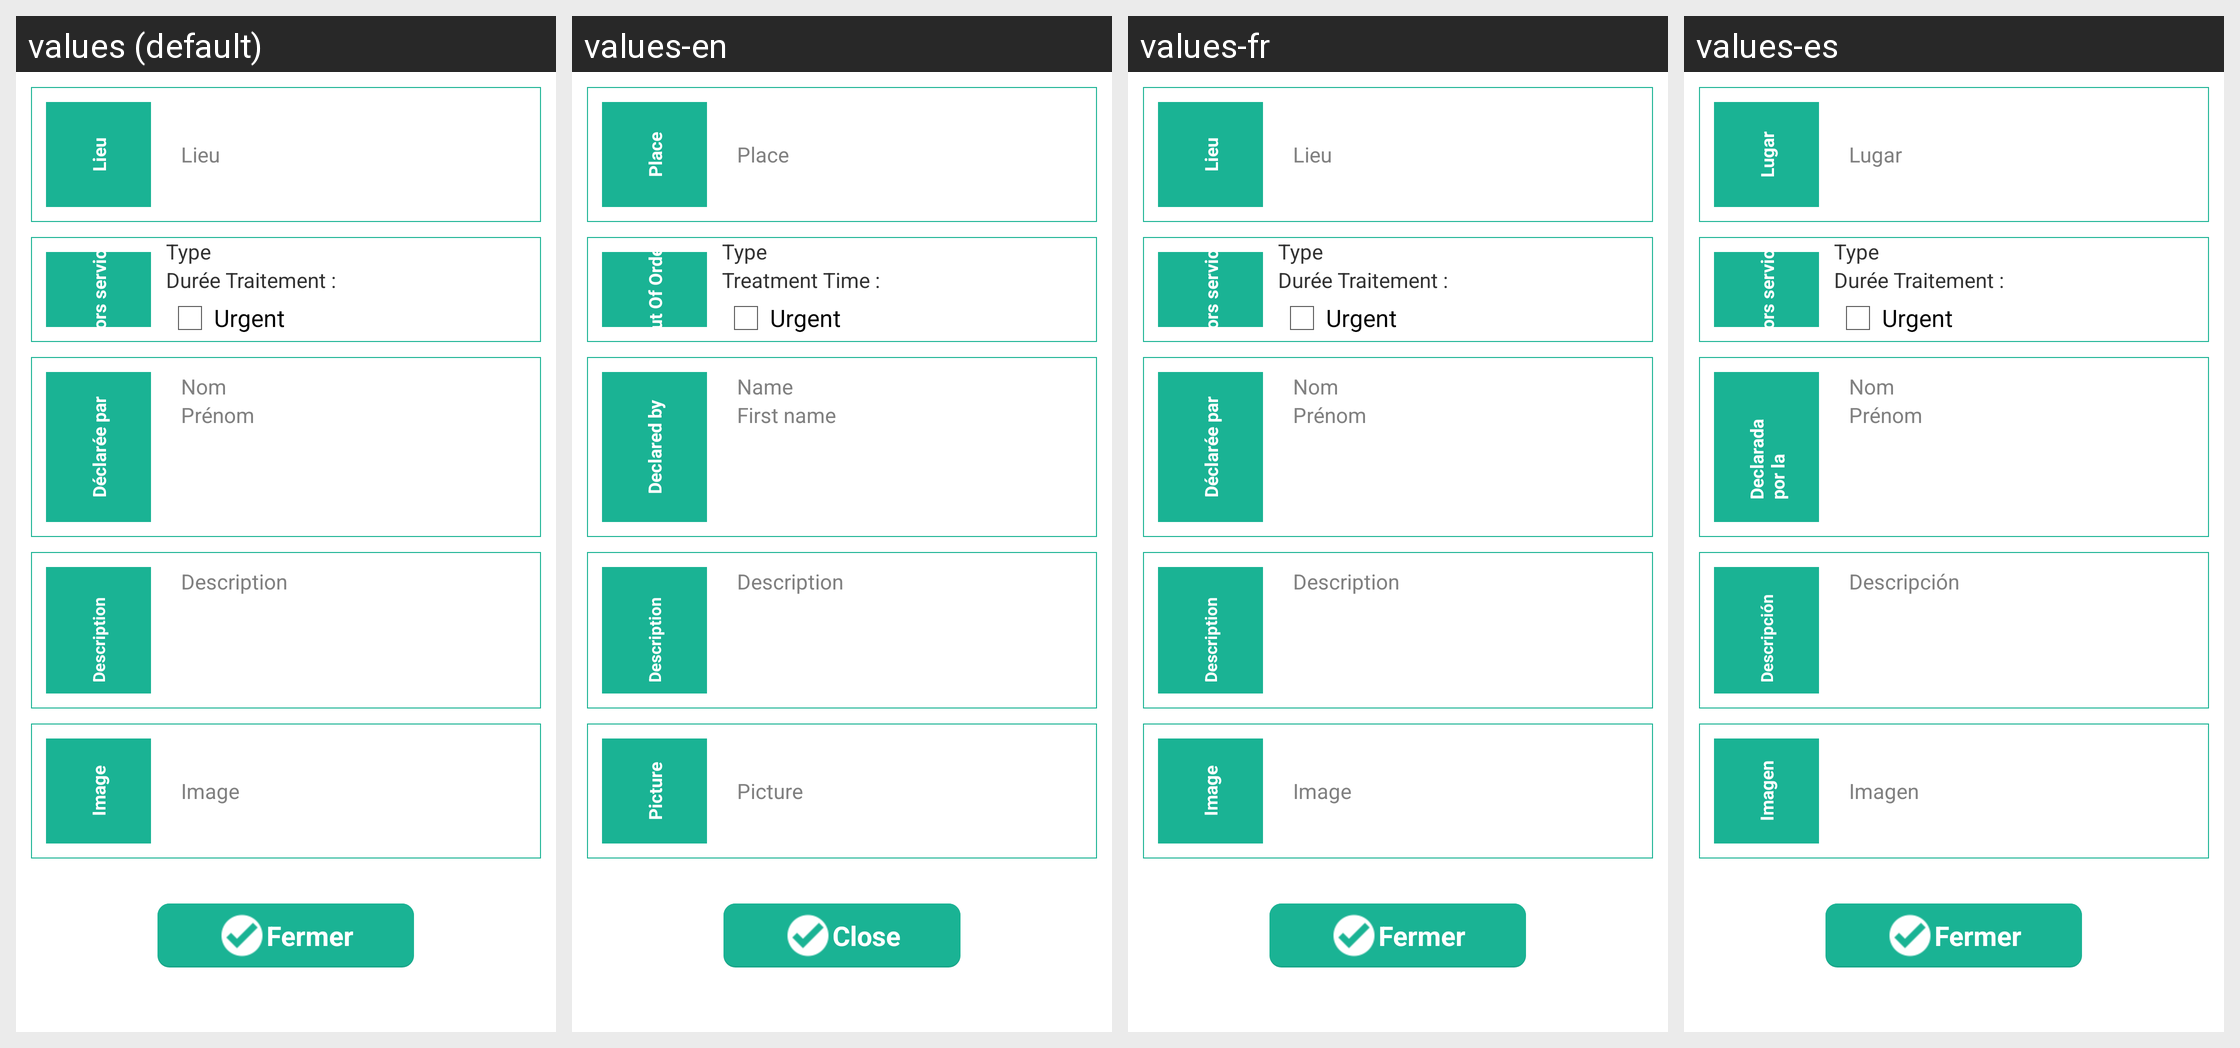

This grid shows one Android layout under several languages. Give, for every string resource on the screen, its name, the default text and each shown locale's text.
Android screen res/layout/activity_view_panne.xml rendered under 4 locales, left to right: values (default), values-en, values-fr, values-es. Device: Nexus 5 (rendered at 1080×1920; each locale shown at half size, 540×960, under a caption strip naming it); theme AppTheme.
Strings drawn on this screen, with the default value and each locale's value (text and hints the layout hard-codes, and strings that could not be matched under every locale, appear in the picture but are not listed):

panne_h1
  values: Lieu
  values-en: Place
  values-fr: Lieu
  values-es: Lugar

etatHS
  values: Hors service
  values-en: Out Of Order
  values-fr: Hors service
  values-es: Hors service  [not translated; the default value is used]

duree_trait
  values: Durée Traitement :
  values-en: Treatment Time :
  values-fr: Durée Traitement :
  values-es: Durée Traitement :  [not translated; the default value is used]

urgent
  values: Urgent
  values-en: Urgent
  values-fr: Urgent
  values-es: Urgent  [not translated; the default value is used]

panne_h3
  values: Déclarée par
  values-en: Declared by
  values-fr: Déclarée par
  values-es: Declarada por la

nom
  values: Nom
  values-en: Name
  values-fr: Nom
  values-es: Nom  [not translated; the default value is used]

prenom
  values: Prénom
  values-en: First name
  values-fr: Prénom
  values-es: Prénom  [not translated; the default value is used]

panne_h4
  values: Description
  values-en: Description
  values-fr: Description
  values-es: Descripción

image
  values: Image
  values-en: Picture
  values-fr: Image
  values-es: Imagen

close
  values: Fermer
  values-en: Close
  values-fr: Fermer
  values-es: Fermer
